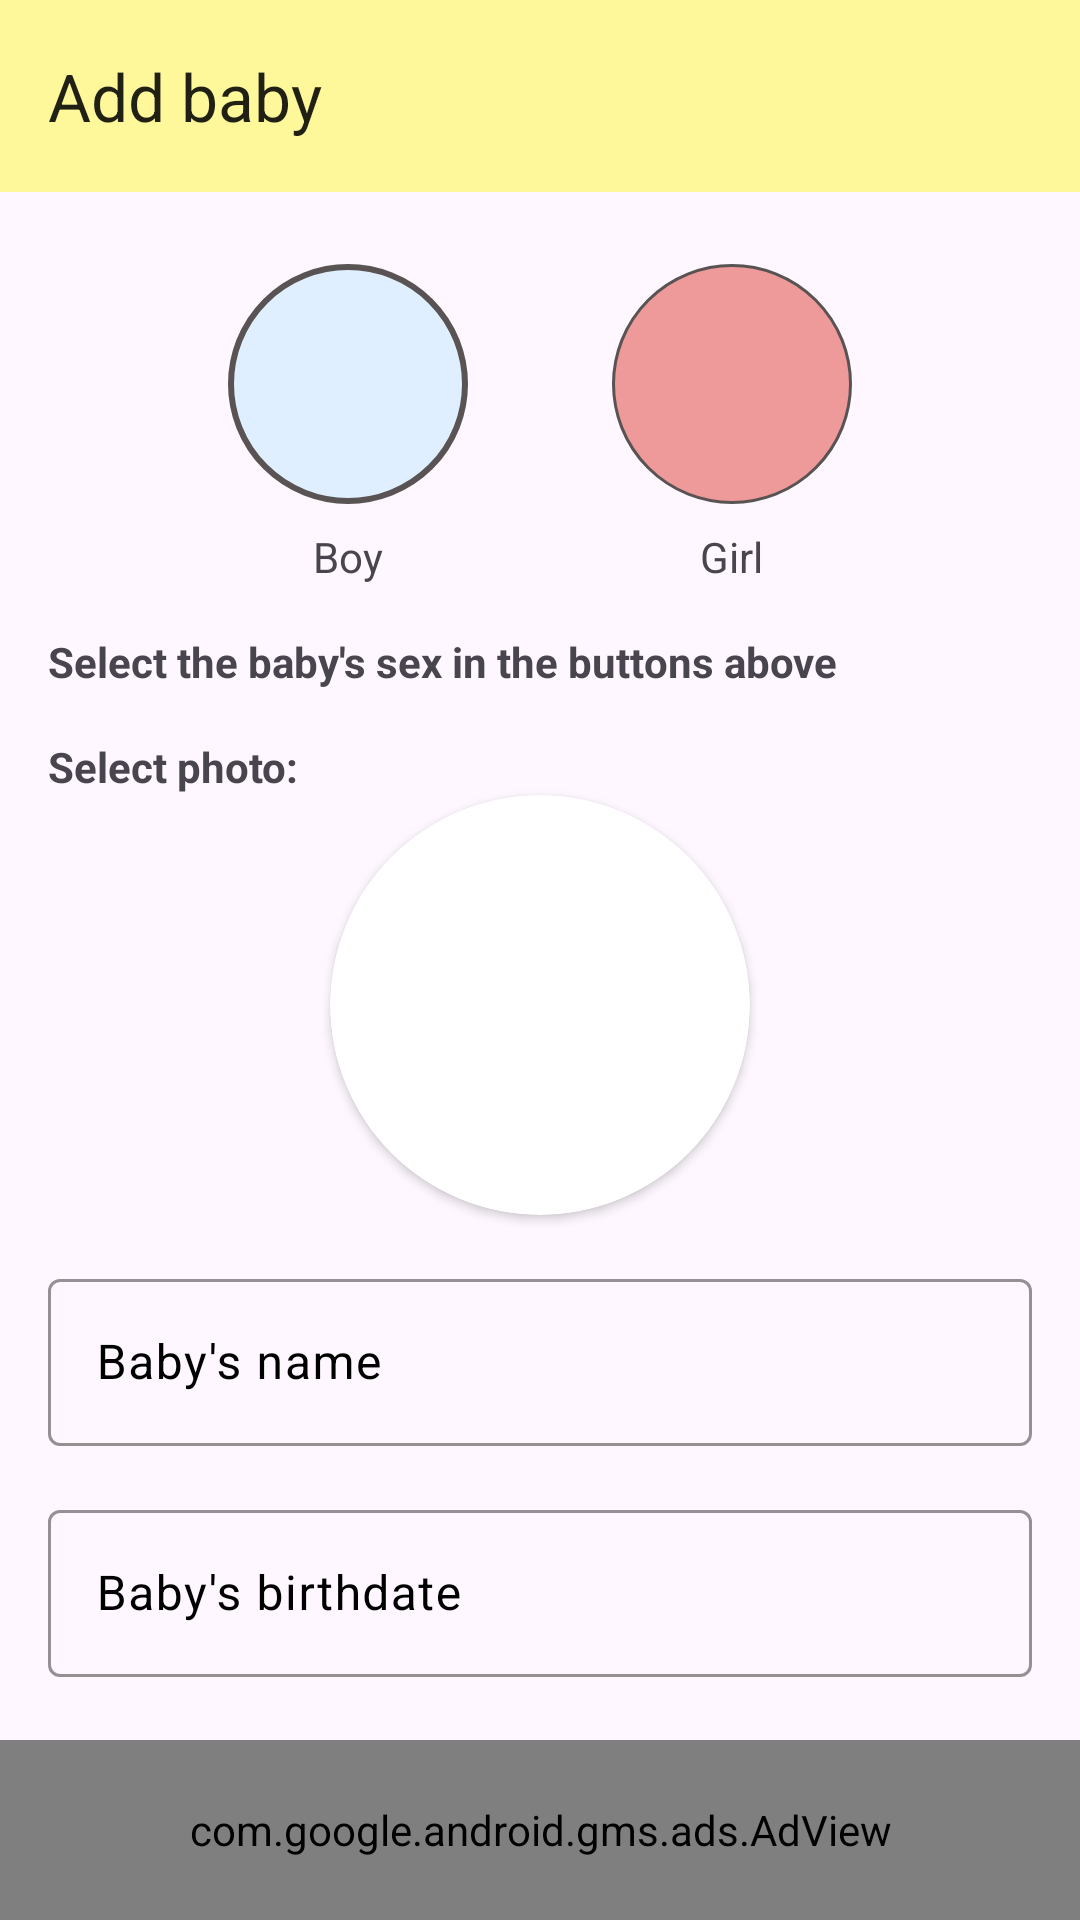

Android layout source for this screen:
<!-- AndroidManifest.xml: application theme Theme.DiarioDoBebe -->
<!-- res/layout/activity_add_baby.xml -->
<?xml version="1.0" encoding="utf-8"?>
<RelativeLayout xmlns:android="http://schemas.android.com/apk/res/android"
    xmlns:app="http://schemas.android.com/apk/res-auto"
    xmlns:tools="http://schemas.android.com/tools"
    android:layout_width="match_parent"
    android:layout_height="match_parent"
    android:orientation="vertical"
    tools:context=".ui.add_baby_activity.AddBabyActivity">

    <com.google.android.material.appbar.AppBarLayout
        android:id="@+id/appbar_layout"
        android:layout_width="match_parent"
        android:layout_height="?attr/actionBarSize"
        android:layout_alignParentTop="true"
        android:background="?attr/colorPrimary"
        android:theme="@style/Theme.DiarioDoBebe.AppBarOverlay">

        <androidx.appcompat.widget.Toolbar
            android:id="@+id/toolbar"
            android:layout_width="match_parent"
            android:layout_height="match_parent"
            app:popupTheme="@style/Theme.DiarioDoBebe.PopupOverlay"
            app:title="@string/add_baby" />

    </com.google.android.material.appbar.AppBarLayout>

    <androidx.core.widget.NestedScrollView
        android:layout_width="match_parent"
        android:layout_height="match_parent"
        android:layout_below="@id/appbar_layout">

        <LinearLayout
            android:layout_width="match_parent"
            android:layout_height="wrap_content"
            android:padding="16dp"
            android:orientation="vertical">

            <RelativeLayout
                android:layout_width="wrap_content"
                android:layout_height="wrap_content"
                android:layout_gravity="center"
                android:gravity="center"
                android:orientation="horizontal">

                <LinearLayout
                    android:id="@+id/btn_male"
                    android:layout_width="wrap_content"
                    android:layout_height="wrap_content"
                    android:layout_marginEnd="16dp"
                    android:clickable="true"
                    android:focusable="true"
                    android:foreground="?selectableItemBackgroundBorderless"
                    android:orientation="vertical"
                    android:padding="8dp"
                    tools:ignore="UnusedAttribute">

                    <ImageView
                        android:id="@+id/img_male"
                        android:layout_width="80dp"
                        android:layout_height="80dp"
                        android:background="@drawable/circle"
                        android:padding="24dp"
                        android:src="@drawable/ic_male" />

                    <TextView
                        android:id="@+id/tv_male"
                        android:layout_width="wrap_content"
                        android:layout_height="wrap_content"
                        android:layout_gravity="center"
                        android:layout_marginTop="8dp"
                        android:text="@string/boy" />

                </LinearLayout>

                <LinearLayout
                    android:id="@+id/btn_female"
                    android:layout_width="wrap_content"
                    android:layout_height="wrap_content"
                    android:layout_marginStart="16dp"
                    android:layout_toEndOf="@id/btn_male"
                    android:clickable="true"
                    android:focusable="true"
                    android:foreground="?selectableItemBackgroundBorderless"
                    android:orientation="vertical"
                    android:padding="8dp"
                    tools:ignore="UnusedAttribute">

                    <ImageView
                        android:id="@+id/img_female"
                        android:layout_width="80dp"
                        android:layout_height="80dp"
                        android:background="@drawable/circle_red"
                        android:padding="24dp"
                        android:src="@drawable/ic_female" />

                    <TextView
                        android:id="@+id/tv_female"
                        android:layout_width="wrap_content"
                        android:layout_height="wrap_content"
                        android:layout_gravity="center"
                        android:layout_marginTop="8dp"
                        android:text="@string/girl" />

                </LinearLayout>

            </RelativeLayout>

            <TextView
                android:id="@+id/tv_baby_sex"
                android:layout_width="wrap_content"
                android:layout_height="wrap_content"
                android:layout_marginTop="8dp"
                android:text="@string/sex_not_set"
                android:textStyle="bold" />


            <TextView
                android:layout_width="wrap_content"
                android:layout_height="wrap_content"
                android:layout_marginTop="16dp"
                android:text="@string/select_photo"
                android:textStyle="bold" />

            <androidx.cardview.widget.CardView
                android:layout_width="140dp"
                android:layout_height="140dp"
                android:layout_gravity="center_horizontal"
                android:background="@drawable/shape_circle"
                android:elevation="12dp"
                android:foreground="?selectableItemBackgroundBorderless"
                android:innerRadius="0dp"
                android:shape="ring"
                android:thicknessRatio="1.9"
                app:cardCornerRadius="80dp">

                <ImageView
                    android:id="@+id/btn_baby_pic"
                    android:layout_width="140dp"
                    android:layout_height="140dp"
                    android:layout_alignParentTop="true"
                    android:layout_centerHorizontal="true"
                    android:padding="18dp"
                    android:scaleType="centerCrop"
                    android:src="@drawable/ic_baseline_photo_24" />

            </androidx.cardview.widget.CardView>

            <com.google.android.material.textfield.TextInputLayout
                android:layout_width="match_parent"
                android:layout_height="wrap_content"
                android:layout_marginTop="16dp"
                android:hint="@string/baby_name"
                android:textColorHint="@color/black"
                app:boxStrokeColor="@color/black"
                app:helperTextTextColor="@color/black"
                app:hintTextColor="@color/black">

                <com.google.android.material.textfield.TextInputEditText
                    android:id="@+id/ed_baby_name"
                    android:layout_width="match_parent"
                    android:layout_height="wrap_content"
                    android:importantForAutofill="no"
                    android:inputType="textCapWords" />

            </com.google.android.material.textfield.TextInputLayout>

            <com.google.android.material.textfield.TextInputLayout
                android:layout_width="match_parent"
                android:layout_height="wrap_content"
                android:layout_marginTop="16dp"
                android:hint="@string/baby_birth_date"
                android:textColorHint="@color/black"
                app:boxStrokeColor="@color/black">

                <com.google.android.material.textfield.TextInputEditText
                    android:id="@+id/ed_baby_birthdate"
                    android:layout_width="match_parent"
                    android:layout_height="wrap_content"
                    android:clickable="false"
                    android:focusable="false"
                    android:importantForAutofill="no"
                    android:inputType="date" />

            </com.google.android.material.textfield.TextInputLayout>

            <Button
                android:id="@+id/btn_add_baby"
                android:layout_width="wrap_content"
                android:layout_height="wrap_content"
                android:layout_gravity="center_horizontal"
                android:layout_marginTop="16dp"
                android:layout_marginBottom="@dimen/ad_margin_bottom"
                android:text="@string/add_baby" />

        </LinearLayout>

    </androidx.core.widget.NestedScrollView>

    <com.google.android.gms.ads.AdView
        android:id="@+id/adView"
        android:layout_width="match_parent"
        android:layout_height="60dp"
        android:layout_alignParentStart="true"
        android:layout_alignParentBottom="true"
        android:visibility="visible"
        app:adSize="SMART_BANNER"
        app:adUnitId="@string/ID_ADMOB" />

</RelativeLayout>
<!-- resources referenced by this layout -->
<resources>
  <color name="black">#FF000000</color>
  <dimen name="ad_margin_bottom">90dp</dimen>
  <!-- drawable circle (drawable) -->
  <?xml version="1.0" encoding="utf-8"?>
  <shape xmlns:android="http://schemas.android.com/apk/res/android"
      android:shape="oval">
  
      <stroke
          android:width="2dp"
          android:color="@color/gray" />
      <solid android:color="@color/colorGenderMaleUnselected" />
  
  </shape>
  <!-- drawable circle_red (drawable) -->
  <?xml version="1.0" encoding="utf-8"?>
  <shape xmlns:android="http://schemas.android.com/apk/res/android"
      android:shape="oval">
  
      <stroke
          android:width="1dp"
          android:color="@color/gray" />
      <solid android:color="@color/material_red" />
  
  </shape>
  <!-- drawable shape_circle (drawable) -->
  <?xml version="1.0" encoding="utf-8"?>
  <shape xmlns:android="http://schemas.android.com/apk/res/android"
      android:id="@android:id/background"
      android:innerRadius="0dp"
      android:shape="oval">
  
      <size
          android:width="150dp"
          android:height="150dp" />
  
      <stroke
          android:width="2dp"
          android:color="@color/white" />
  </shape>
  <string name="ID_ADMOB" translatable="false">ca-app-pub-3940256099942544/6300978111</string>
  <string name="add_baby">Add baby</string>
  <string name="baby_birth_date">Baby\'s birthdate</string>
  <string name="baby_name">Baby\'s name</string>
  <string name="boy">Boy</string>
  <string name="girl">Girl</string>
  <string name="select_photo">Select photo:</string>
  <string name="sex_not_set">Select the baby\'s sex in the buttons above</string>
  <style name="Theme.DiarioDoBebe.AppBarOverlay" parent="ThemeOverlay.AppCompat.Light" />
  <style name="Theme.DiarioDoBebe.PopupOverlay" parent="ThemeOverlay.AppCompat.Light" />
  <color name="gray">#595353</color>
  <color name="colorGenderMaleUnselected">#C3D6EDFF</color>
  <color name="material_red">#EF9A9A</color>
  <color name="white">#FFFFFFFF</color>
  <color name="colorPrimary">#FFF89A</color>
  <color name="colorAccent">#D4FF9A</color>
  <color name="colorAccentVariant">#495F2C</color>
  <style name="DialogTheme" parent="ThemeOverlay.Material3.MaterialAlertDialog">
          <item name="colorPrimary">@color/colorPrimaryDarker</item>
      </style>
  <style name="PickerTheme" parent="ThemeOverlay.Material3.MaterialTimePicker">
          <item name="colorPrimary">@color/colorPrimaryDarker</item>
      </style>
  <style name="CalendarTheme" parent="ThemeOverlay.Material3.MaterialCalendar">
          <item name="colorPrimary">@color/colorPrimaryDarker</item>
      </style>
  <color name="colorPrimaryDark">#cac56a</color>
  <style name="Theme.DiarioDoBebe.TextInputLayout" parent="Widget.Material3.TextInputLayout.OutlinedBox">
          <item name="boxStrokeColor">@color/colorPrimaryDarker</item>
          <item name="boxStrokeErrorColor">@color/red_error</item>
          <item name="hintTextColor">@color/colorPrimaryDarker</item>
      </style>
  <color name="colorPrimaryDarker">#6A6731</color>
  <color name="red_error">#C62828</color>
</resources>
